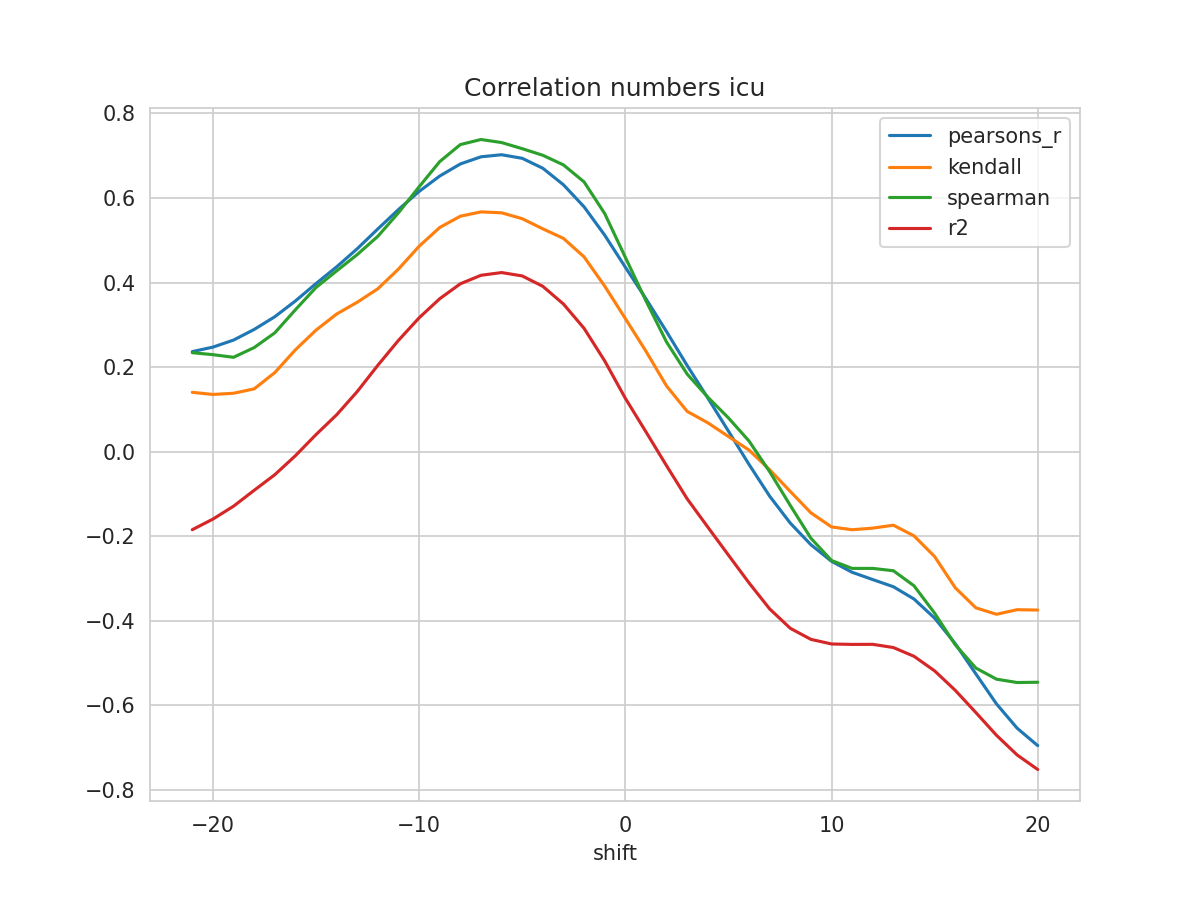

The data file committed next to this chart (first rows):
shift, N, pearsons_r, kendall, spearman, mse, explained_variance_score, r2, rmse
-21, 62, 0.2368, 0.1405, 0.2342, 0.06782, -0.06692, -0.1845, 0.2604
-20, 63, 0.2474, 0.1355, 0.2296, 0.06624, -0.05173, -0.1594, 0.2574
-19, 64, 0.264, 0.1382, 0.2233, 0.06448, -0.02966, -0.1289, 0.2539
-18, 65, 0.2892, 0.1486, 0.2463, 0.06248, 0.001195, -0.09132, 0.25
-17, 66, 0.3192, 0.187, 0.2811, 0.06031, 0.03513, -0.05446, 0.2456
-16, 67, 0.3565, 0.2409, 0.3357, 0.05785, 0.07715, -0.00954, 0.2405
-15, 68, 0.3977, 0.2875, 0.3885, 0.05504, 0.1242, 0.04046, 0.2346
-14, 69, 0.4372, 0.3257, 0.4276, 0.05204, 0.1698, 0.08729, 0.2281
-13, 70, 0.4801, 0.3535, 0.4663, 0.04886, 0.2202, 0.1423, 0.221
-12, 71, 0.527, 0.3855, 0.5095, 0.04568, 0.2752, 0.2045, 0.2137
-11, 72, 0.5728, 0.432, 0.5653, 0.04264, 0.3281, 0.2634, 0.2065
-10, 73, 0.6156, 0.4859, 0.6265, 0.03982, 0.3771, 0.3167, 0.1995
-9, 74, 0.652, 0.5303, 0.6862, 0.03736, 0.419, 0.3619, 0.1933
-8, 75, 0.6806, 0.557, 0.7265, 0.03532, 0.4521, 0.3972, 0.1879
-7, 75, 0.6975, 0.5672, 0.7385, 0.03425, 0.4712, 0.4173, 0.1851
-6, 75, 0.7024, 0.5651, 0.7313, 0.03399, 0.4766, 0.4237, 0.1844
-5, 75, 0.694, 0.5512, 0.7168, 0.0347, 0.4664, 0.4158, 0.1863
-4, 75, 0.6704, 0.5272, 0.7011, 0.03647, 0.4391, 0.3912, 0.191
-3, 75, 0.6314, 0.5046, 0.6784, 0.03932, 0.3943, 0.3493, 0.1983
-2, 75, 0.5792, 0.4609, 0.6382, 0.04298, 0.3353, 0.2918, 0.2073
-1, 75, 0.5122, 0.3916, 0.5634, 0.04755, 0.2596, 0.2149, 0.2181
0, 75, 0.4365, 0.3151, 0.4599, 0.05275, 0.1738, 0.1265, 0.2297
1, 74, 0.3619, 0.2378, 0.3571, 0.0582, 0.09171, 0.04702, 0.2413
2, 73, 0.284, 0.1555, 0.2595, 0.06372, 0.009091, -0.03319, 0.2524
3, 72, 0.2039, 0.09539, 0.1836, 0.06912, -0.07157, -0.1114, 0.2629
4, 71, 0.1271, 0.06842, 0.1291, 0.07409, -0.1423, -0.1783, 0.2722
5, 70, 0.04879, 0.03605, 0.08004, 0.0791, -0.2118, -0.2445, 0.2813
6, 69, -0.03008, 0.003884, 0.02521, 0.08409, -0.2798, -0.3103, 0.29
7, 68, -0.1052, -0.04267, -0.0473, 0.08877, -0.3427, -0.3718, 0.2979
8, 67, -0.1688, -0.09391, -0.1271, 0.09267, -0.3905, -0.4176, 0.3044
9, 66, -0.2199, -0.1445, -0.2047, 0.09544, -0.4193, -0.4439, 0.3089
10, 65, -0.2592, -0.1778, -0.2573, 0.09736, -0.4331, -0.4548, 0.312
11, 64, -0.2852, -0.1846, -0.276, 0.09878, -0.4369, -0.4558, 0.3143
12, 63, -0.3024, -0.1808, -0.276, 0.1003, -0.4389, -0.4556, 0.3166
13, 62, -0.3193, -0.1738, -0.2816, 0.1024, -0.448, -0.4632, 0.32
14, 61, -0.3484, -0.199, -0.3171, 0.1055, -0.4701, -0.4839, 0.3249
15, 60, -0.3936, -0.2479, -0.382, 0.1098, -0.5061, -0.5183, 0.3313
16, 59, -0.454, -0.3217, -0.4567, 0.115, -0.5538, -0.5643, 0.3391
17, 58, -0.5256, -0.3692, -0.5117, 0.1208, -0.6085, -0.617, 0.3476
18, 57, -0.5965, -0.3845, -0.538, 0.1269, -0.6641, -0.6707, 0.3562
19, 56, -0.6539, -0.3737, -0.5459, 0.1324, -0.712, -0.7172, 0.3638
20, 55, -0.6952, -0.3745, -0.5453, 0.1369, -0.7474, -0.7517, 0.3699
